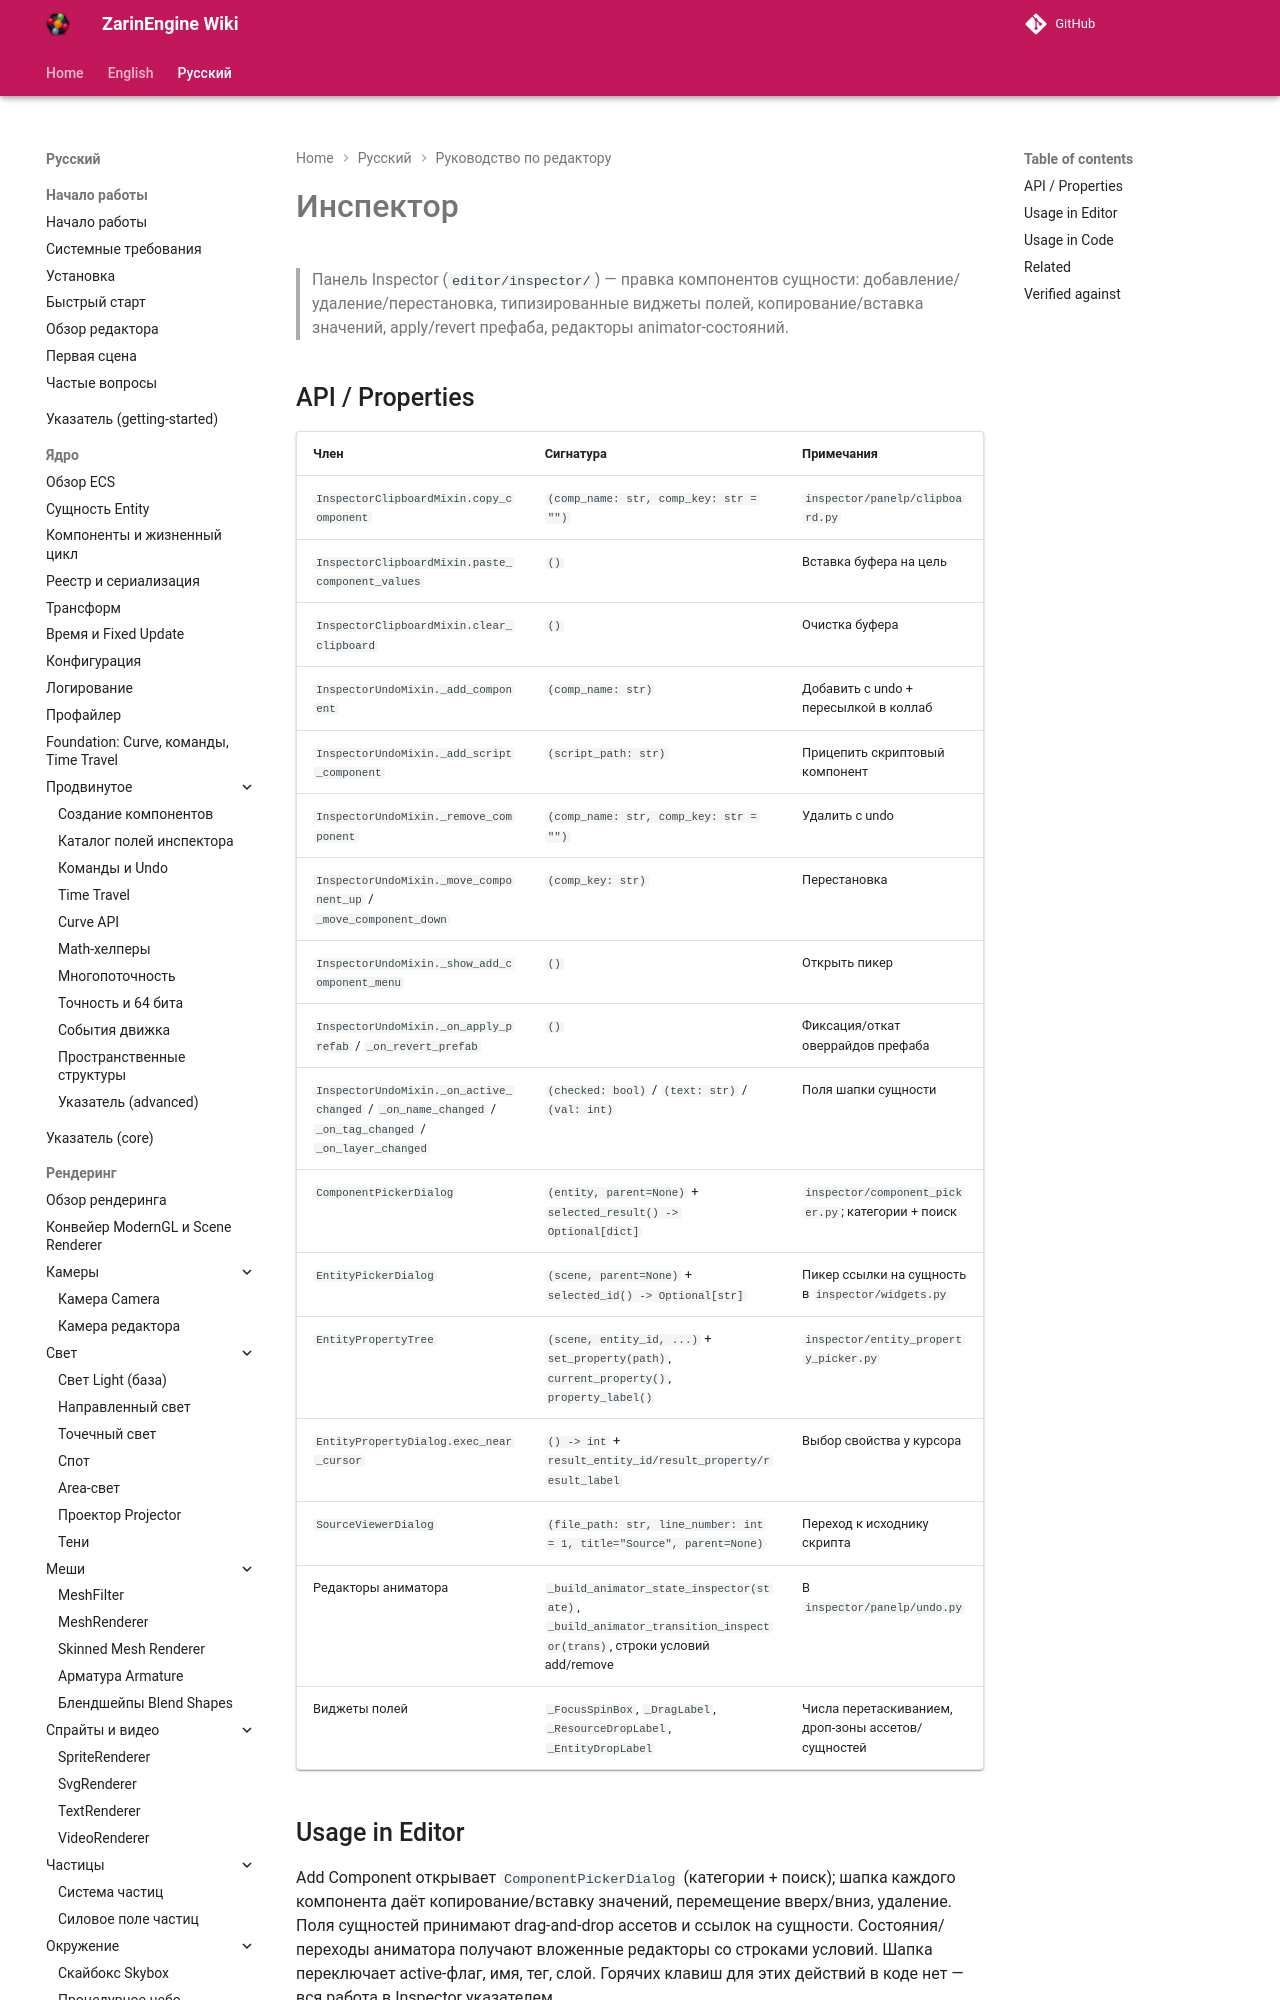

repository: EgorKonstrukt/ZarinEngineWiki · page: ru/editor/inspector/index.html · generator: mkdocs

# Инспектор

> Панель Inspector (`editor/inspector/`) — правка компонентов сущности: добавление/удаление/перестановка, типизированные виджеты полей, копирование/вставка значений, apply/revert префаба, редакторы animator-состояний.
